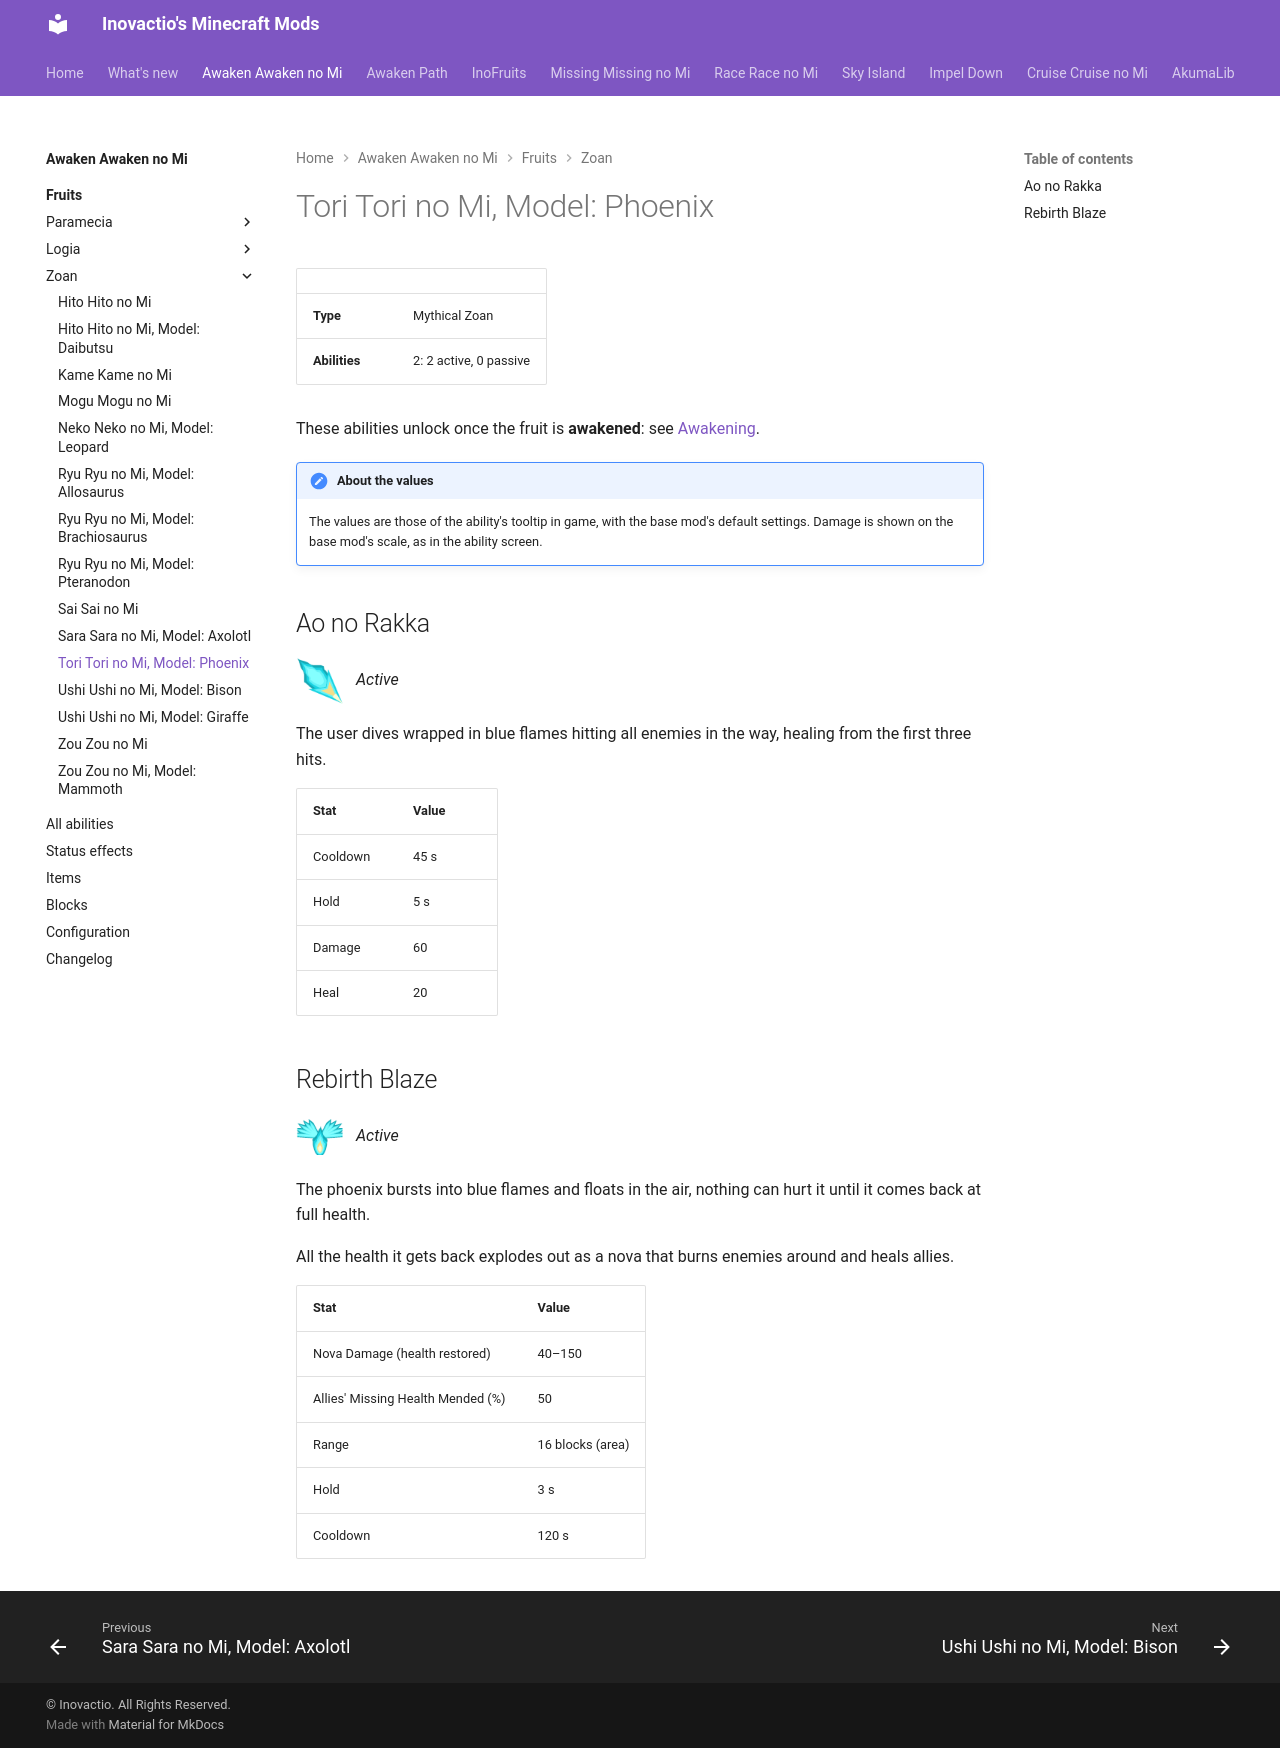

repository: Inovactio/inovactio.github.io · page: mods/awaken-awaken-no-mi/fruits/tori-tori-no-mi-model-phoenix/index.html · generator: mkdocs

# Tori Tori no Mi, Model: Phoenix

| | |
|---|---|
| **Type** | Mythical Zoan |
| **Abilities** | 2: 2 active, 0 passive |

These abilities unlock once the fruit is **awakened**: see [Awakening](../index.md#getting-started).

!!! note "About the values"
    The values are those of the ability's tooltip in game, with the base mod's default settings. Damage is shown on the base mod's scale, as in the ability screen.

## Ao no Rakka { #ao-no-rakka }

![](../abilities/ao-no-rakka.png){ .ability-icon } *Active*

The user dives wrapped in blue flames hitting all enemies in the way, healing from the first three hits.

| Stat | Value |
|---|---|
| Cooldown | 45 s |
| Hold | 5 s |
| Damage | 60 |
| Heal | 20 |

## Rebirth Blaze { #rebirth-blaze }

![](../abilities/rebirth-blaze.png){ .ability-icon } *Active*

The phoenix bursts into blue flames and floats in the air, nothing can hurt it until it comes back at full health.

All the health it gets back explodes out as a nova that burns enemies around and heals allies.

| Stat | Value |
|---|---|
| Nova Damage (health restored) | 40–150 |
| Allies' Missing Health Mended (%) | 50 |
| Range | 16 blocks (area) |
| Hold | 3 s |
| Cooldown | 120 s |
